Dataset: ProvaDV (GitHub, nigno17/Datasets). Classes: apple, banana, dice, flat screwdriver, hammer, lemon, orange, spatula, tennis ball.

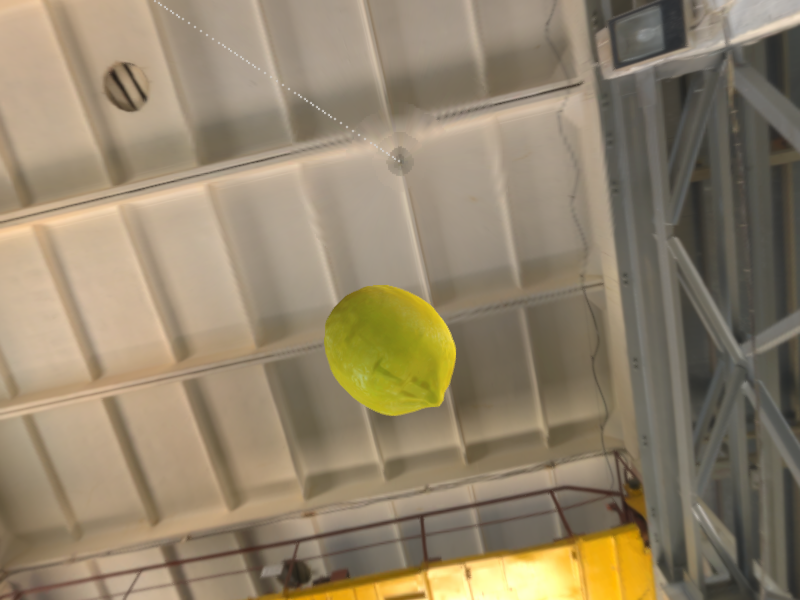
Label: lemon

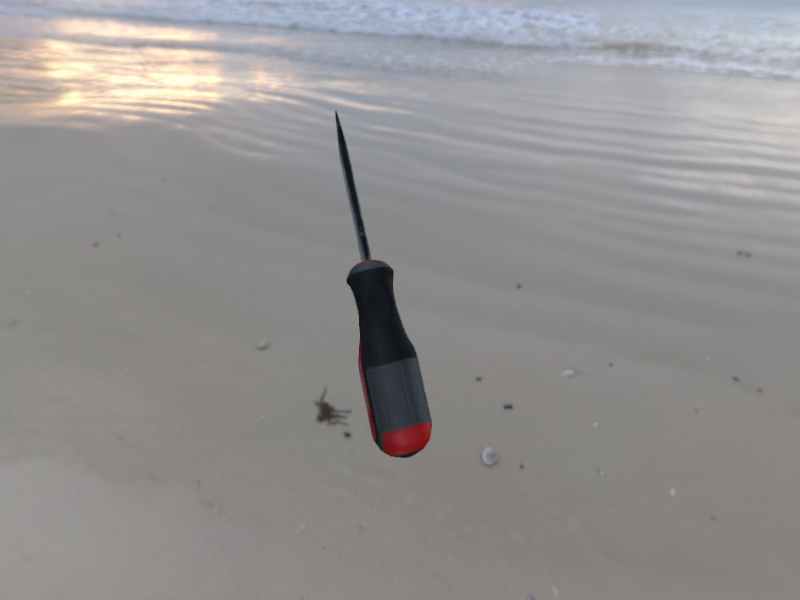
Label: flat screwdriver

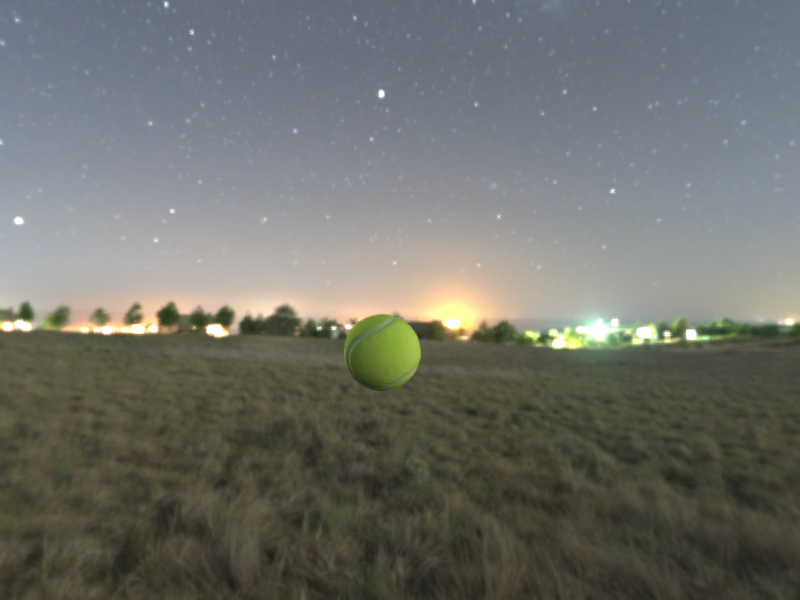
Label: tennis ball

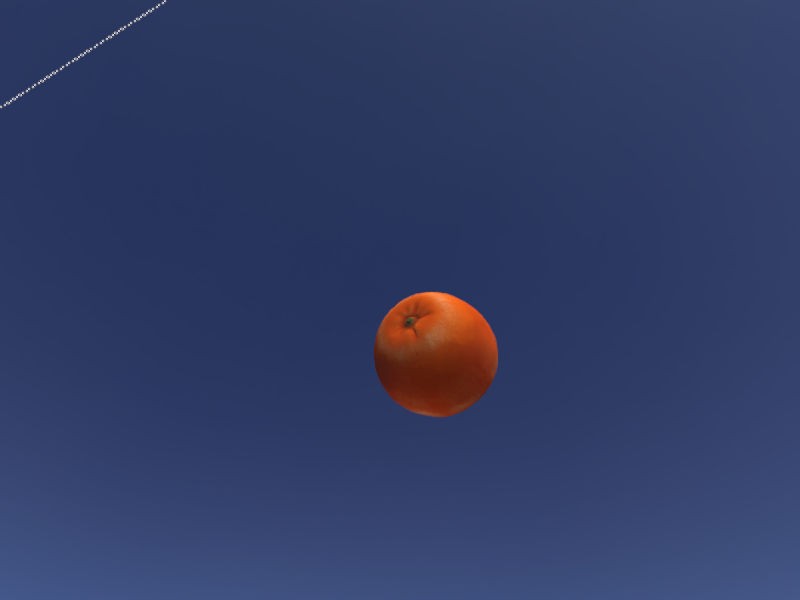
Label: orange

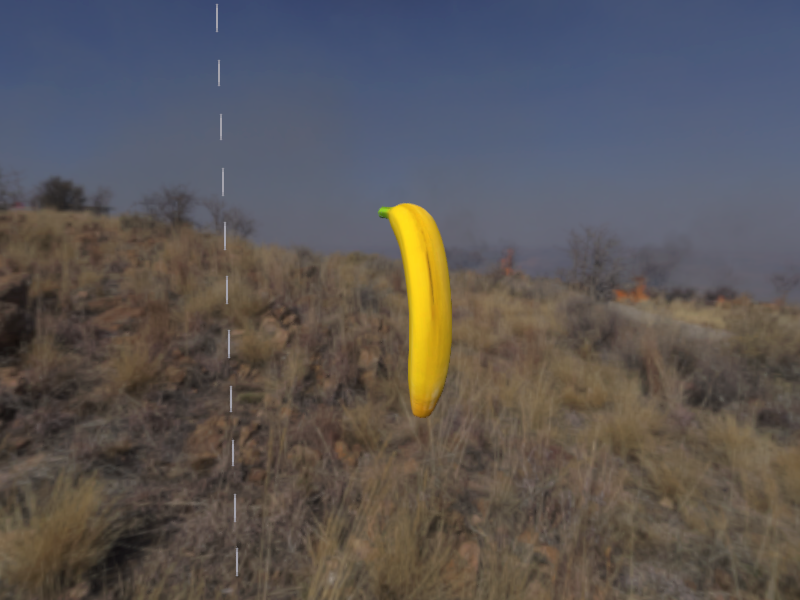
Label: banana

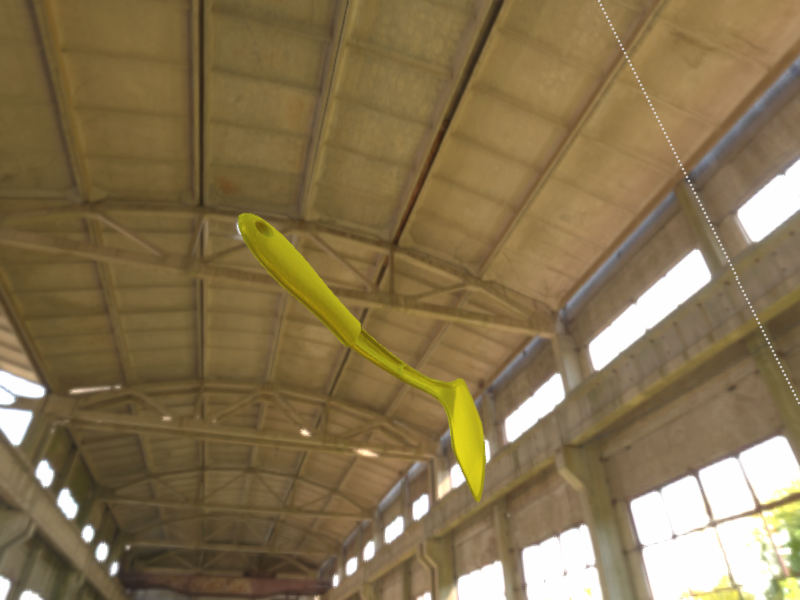
Label: spatula
